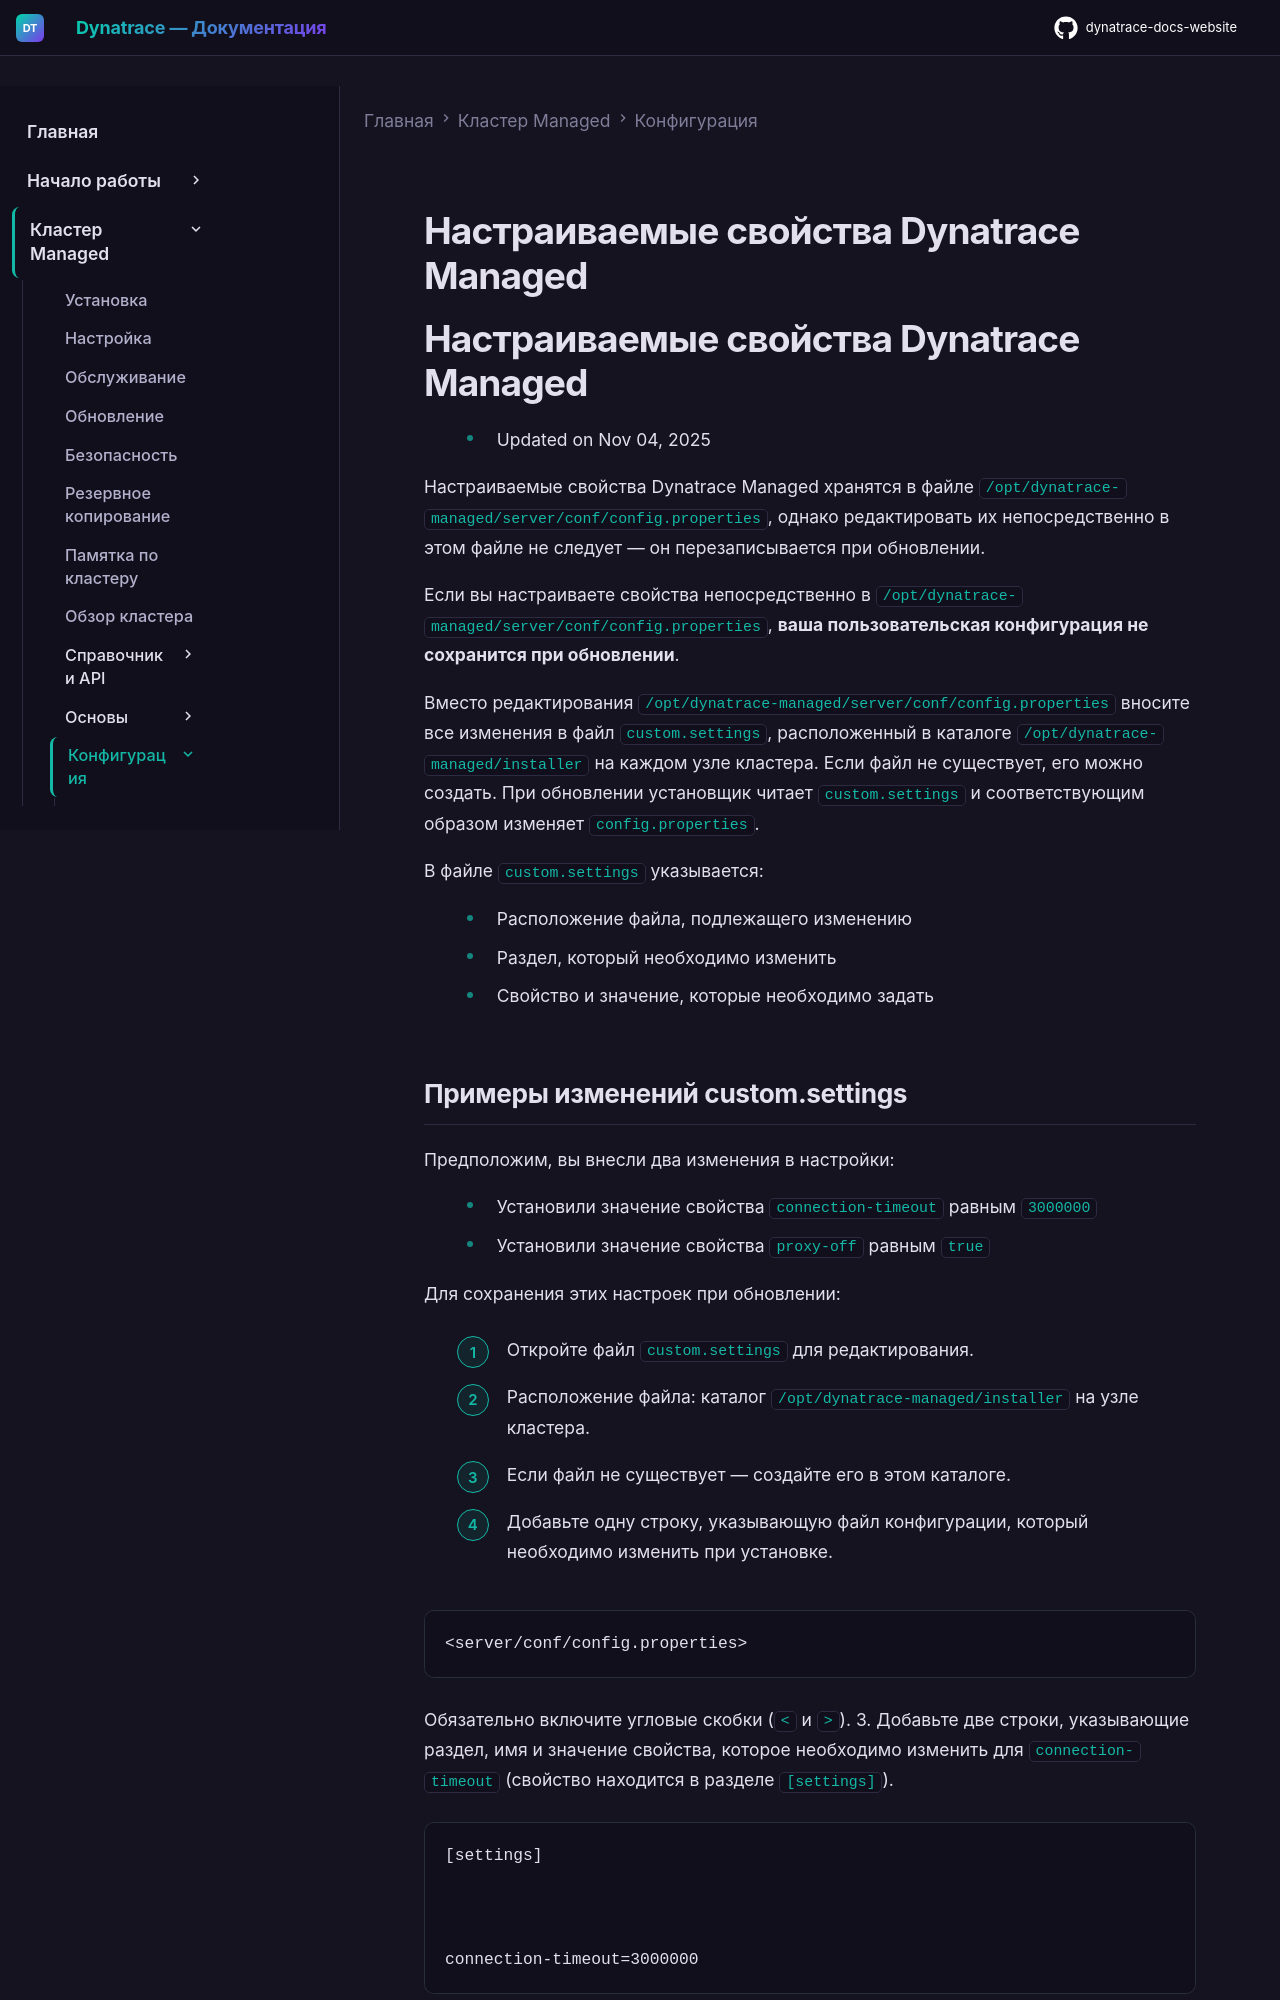

repository: Yerkebulan-Ardabayev/dynatrace-docs-website · page: managed-ru/managed-cluster/configuration/configurable-properties-of-dynatrace-managed/index.html · generator: mkdocs

---
title: Настраиваемые свойства Dynatrace Managed
source: https://docs.dynatrace.com/managed/managed-cluster/configuration/configurable-properties-of-dynatrace-managed
scraped: 2026-05-12T11:52:58.100050
---

# Настраиваемые свойства Dynatrace Managed

# Настраиваемые свойства Dynatrace Managed

* Updated on Nov 04, 2025

Настраиваемые свойства Dynatrace Managed хранятся в файле `/opt/dynatrace-managed/server/conf/config.properties`, однако редактировать их непосредственно в этом файле не следует — он перезаписывается при обновлении.

Если вы настраиваете свойства непосредственно в `/opt/dynatrace-managed/server/conf/config.properties`, **ваша пользовательская конфигурация не сохранится при обновлении**.

Вместо редактирования `/opt/dynatrace-managed/server/conf/config.properties` вносите все изменения в файл `custom.settings`, расположенный в каталоге `/opt/dynatrace-managed/installer` на каждом узле кластера. Если файл не существует, его можно создать. При обновлении установщик читает `custom.settings` и соответствующим образом изменяет `config.properties`.

В файле `custom.settings` указывается:

* Расположение файла, подлежащего изменению
* Раздел, который необходимо изменить
* Свойство и значение, которые необходимо задать
